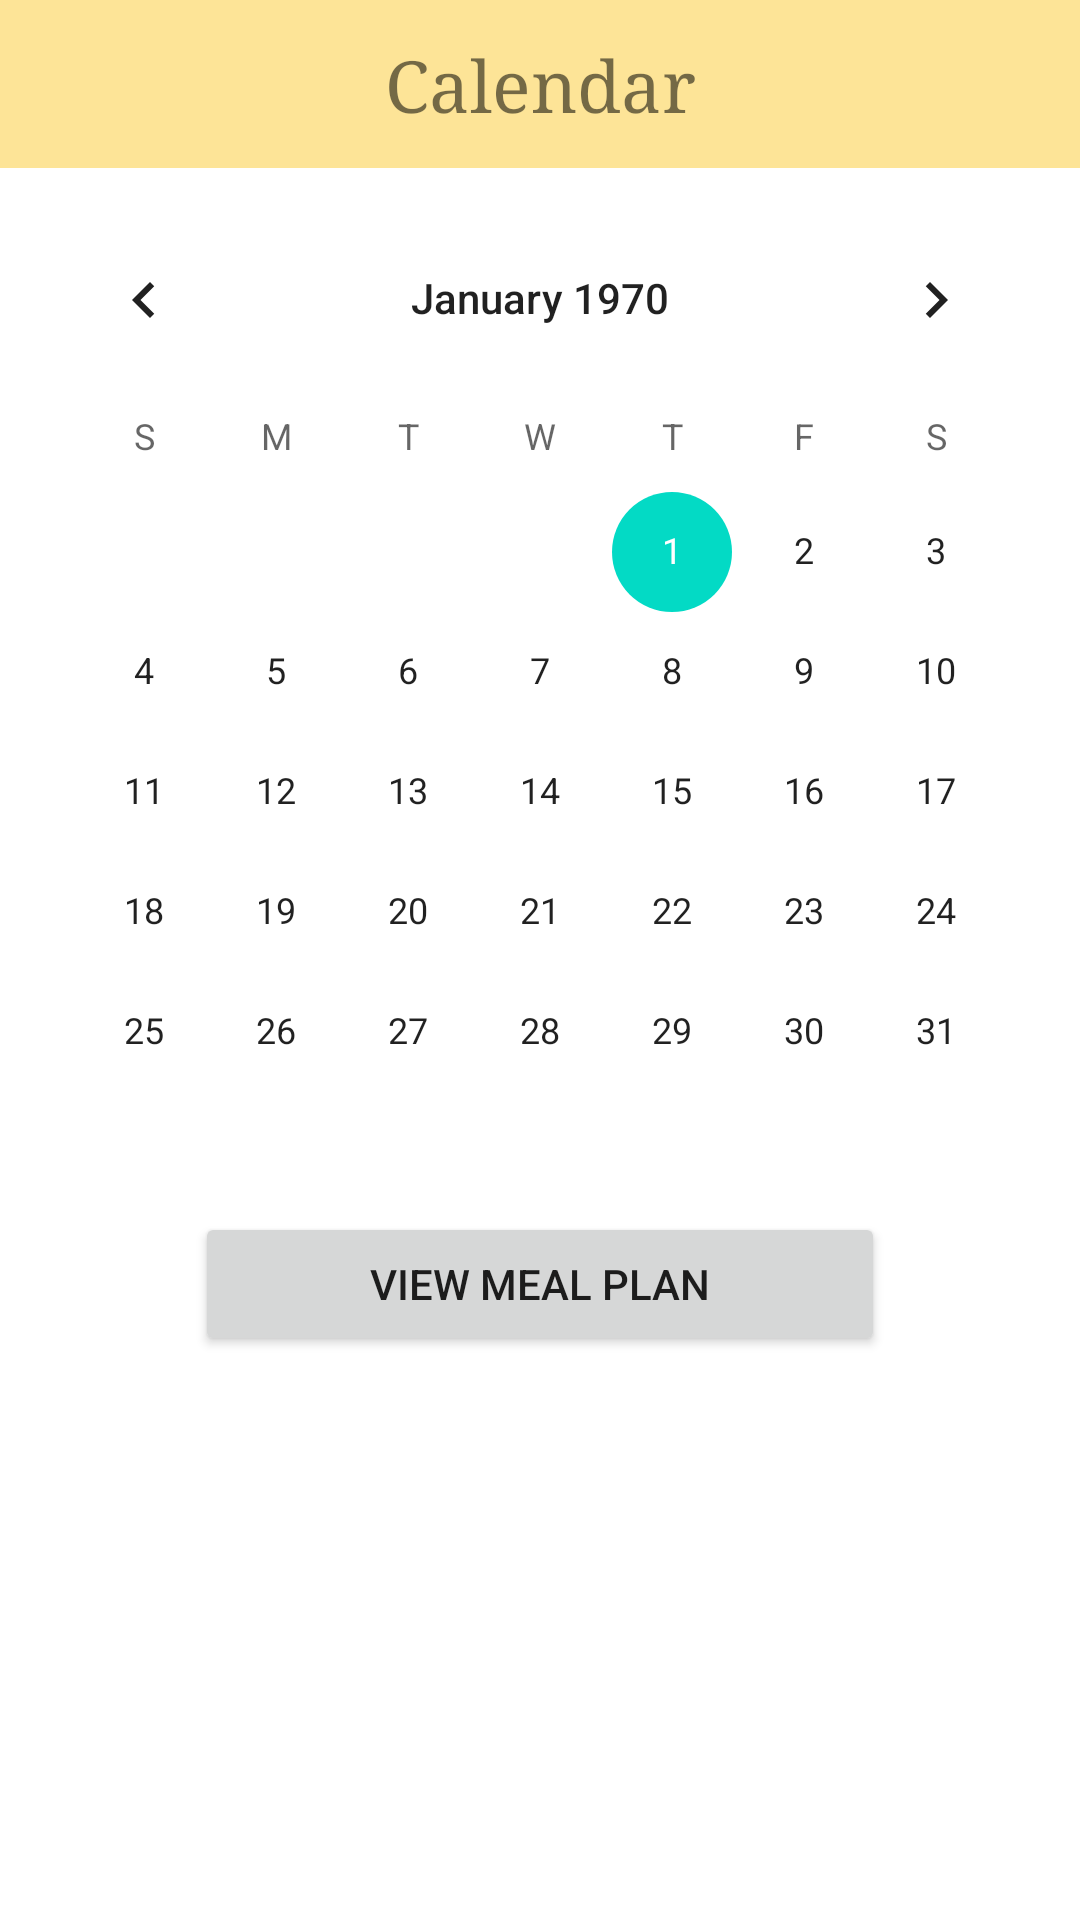

Write the Android layout XML for this screen, with the resource values it uses.
<!-- AndroidManifest.xml: application theme Theme.MealPlanner2 -->
<!-- res/layout/fragment_calendar.xml -->
<?xml version="1.0" encoding="utf-8"?>
<LinearLayout xmlns:android="http://schemas.android.com/apk/res/android"
    xmlns:app="http://schemas.android.com/apk/res-auto"
    xmlns:tools="http://schemas.android.com/tools"
    android:layout_width="match_parent"
    android:layout_height="match_parent"
    android:orientation="vertical"
    tools:context=".ui.calendar.CalendarFragment">

    <TextView
        style="@style/PageTitleForTextView"
        android:id="@+id/act_calendar_title"
        android:layout_width="match_parent"
        android:layout_height="?attr/actionBarSize"
        android:text="@string/title_calendar"/>

    <CalendarView
        android:id="@+id/calendar_cv"
        android:layout_width="wrap_content"
        android:layout_height="wrap_content"
        tools:layout_editor_absoluteX="38dp"
        android:layout_gravity="center"/>

    <Button
        android:id="@+id/button"
        android:layout_width="match_parent"
        android:layout_height="wrap_content"
        android:text="View Meal Plan"
        android:layout_marginHorizontal="65dp"/>

</LinearLayout>
<!-- resources referenced by this layout -->
<resources>
  <string name="title_calendar">Calendar</string>
  <style name="PageTitleForTextView">
          <item name="android:textSize"> 24dp </item>
          <item name="android:color"> @color/black </item>
          <item name="fontFamily"> serif </item>
          <item name="android:background"> @color/light_yellow </item>
          <item name="android:gravity"> center </item>
          <item name="android:layout_marginBottom"> 10dp </item>
      </style>
  <style name="Theme.MealPlanner2" parent="Theme.MaterialComponents.DayNight.NoActionBar">
          
          <item name="colorPrimary">@color/purple_500</item>
          <item name="colorPrimaryVariant">@color/purple_700</item>
          <item name="colorOnPrimary">@color/white</item>
          
          <item name="colorSecondary">@color/teal_200</item>
          <item name="colorSecondaryVariant">@color/teal_700</item>
          <item name="colorOnSecondary">@color/black</item>
          
          <item name="android:statusBarColor" tools:targetApi="l">?attr/colorPrimaryVariant</item>
          
      </style>
  <color name="black">#FF000000</color>
  <color name="light_yellow">#FDE497</color>
  <color name="purple_500">#FF6200EE</color>
  <color name="purple_700">#FF3700B3</color>
  <color name="white">#FFFFFFFF</color>
  <color name="teal_200">#FF03DAC5</color>
  <color name="teal_700">#FF018786</color>
</resources>
